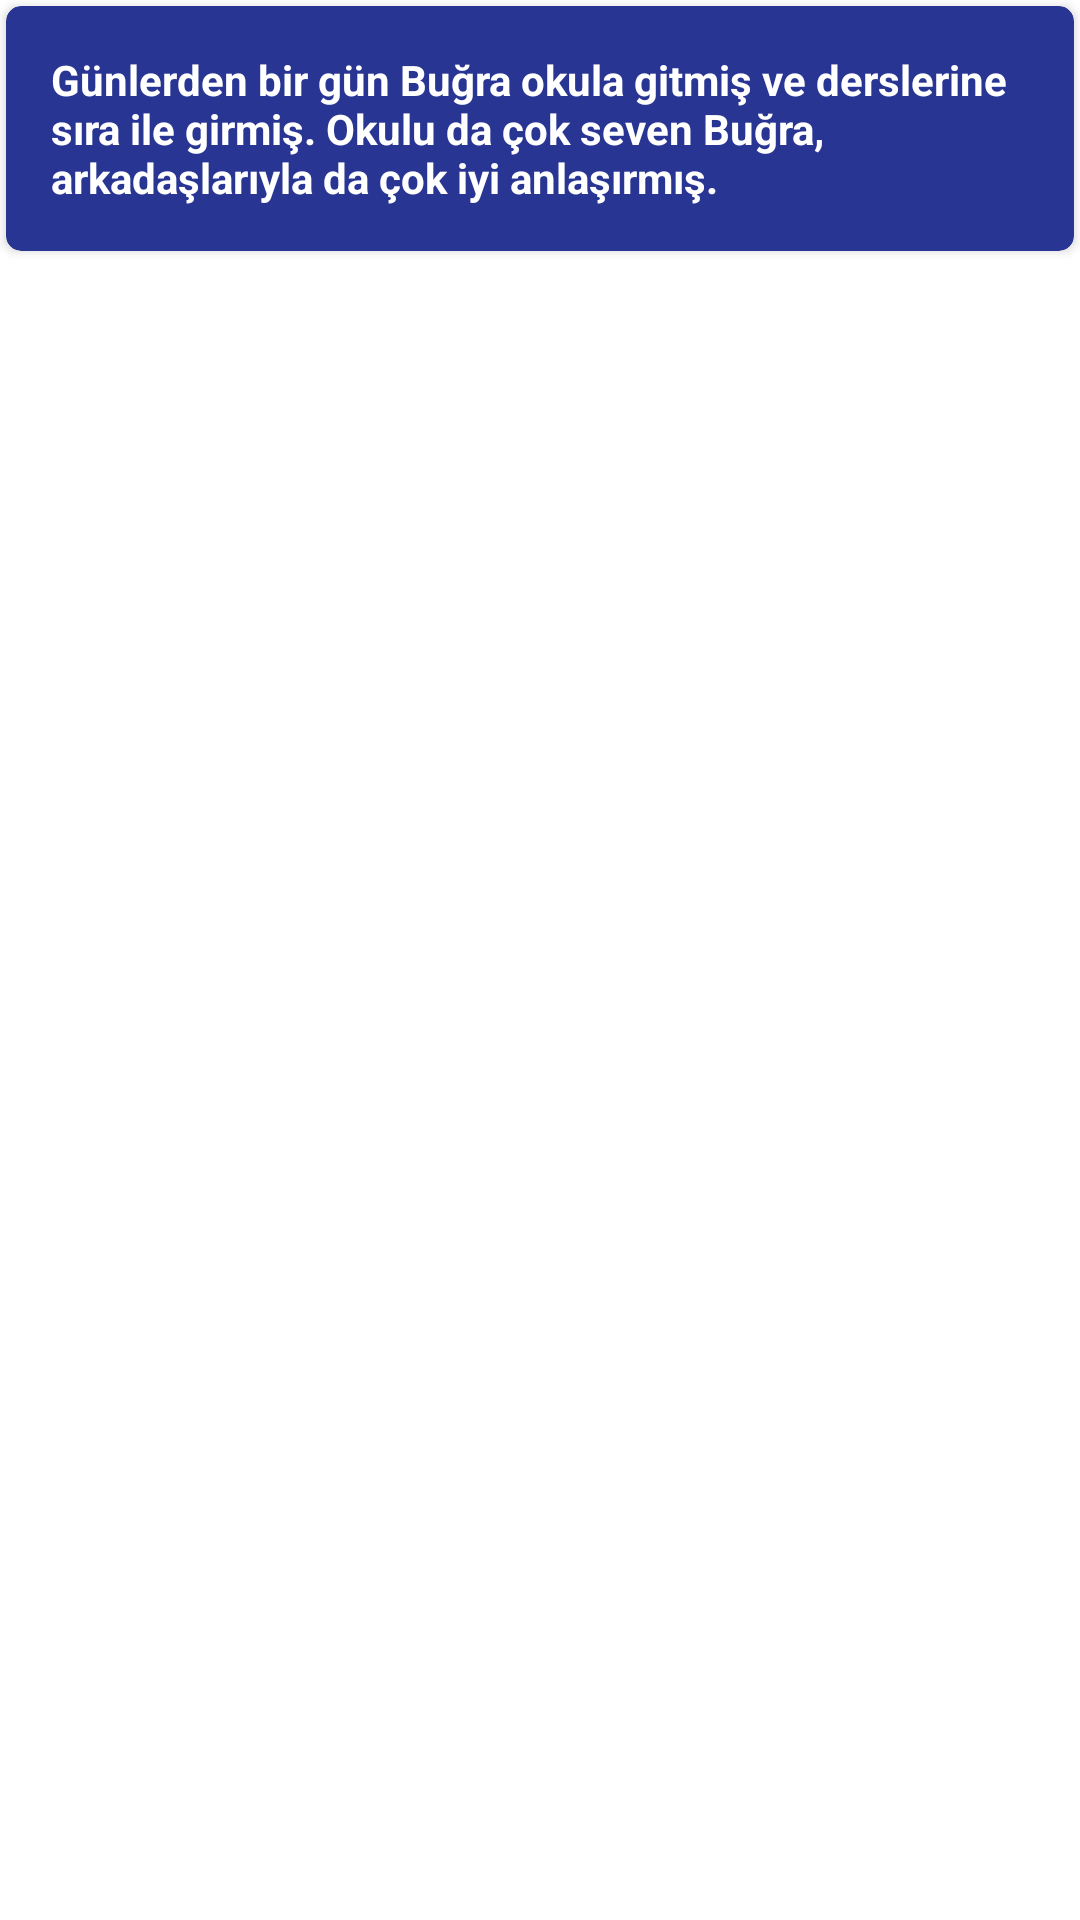

Write the Android layout XML for this screen, with the resource values it uses.
<!-- AndroidManifest.xml: application theme Theme.SQLİTENotDefteriKotlin -->
<!-- res/layout/recycler_row_kaydedilennotlar.xml -->
<?xml version="1.0" encoding="utf-8"?>
<androidx.constraintlayout.widget.ConstraintLayout xmlns:android="http://schemas.android.com/apk/res/android"
    xmlns:app="http://schemas.android.com/apk/res-auto"
    xmlns:tools="http://schemas.android.com/tools"
    android:layout_width="match_parent"
    android:layout_height="wrap_content"
    android:background="?android:attr/windowBackground">


    <androidx.cardview.widget.CardView
        android:id="@+id/cardview"
        android:layout_width="match_parent"
        android:layout_height="wrap_content"
        android:layout_margin="2dp"
        android:elevation="8dp"
        app:cardBackgroundColor="#283593"
        app:cardCornerRadius="5dp"
        app:layout_constraintEnd_toEndOf="parent"
        app:layout_constraintStart_toStartOf="parent"
        app:layout_constraintTop_toTopOf="parent">

        <RelativeLayout
            android:layout_width="match_parent"
            android:layout_height="wrap_content"
            android:elevation="8dp">

            <TextView
                android:id="@+id/textNot"
                android:layout_width="wrap_content"
                android:layout_height="wrap_content"
                android:layout_alignParentStart="true"
                android:layout_marginStart="15dp"
                android:layout_marginTop="15dp"
                android:layout_marginBottom="15dp"
                android:gravity="start"
                android:text="Günlerden bir gün Buğra okula gitmiş ve derslerine sıra ile girmiş. Okulu da çok seven Buğra, arkadaşlarıyla da çok iyi anlaşırmış."
                android:textColor="@color/white"
                android:textStyle="bold"
                tools:layout_editor_absoluteX="79dp"
                tools:layout_editor_absoluteY="113dp" />

            <TextView
                android:id="@+id/textTarih"
                android:layout_width="wrap_content"
                android:layout_height="wrap_content"
                android:layout_alignBottom="@+id/textNot"
                android:layout_alignParentEnd="true"
                android:layout_marginTop="10dp"
                android:layout_marginEnd="11dp"
                android:layout_marginBottom="-8dp"

                android:textColor="@color/white"
                tools:layout_editor_absoluteX="79dp"
                tools:layout_editor_absoluteY="113dp" />

        </RelativeLayout>

    </androidx.cardview.widget.CardView>


</androidx.constraintlayout.widget.ConstraintLayout>
<!-- resources referenced by this layout -->
<resources>
  <style name="Theme.SQLİTENotDefteriKotlin" parent="Theme.MaterialComponents.DayNight.DarkActionBar">
          
          <item name="colorPrimary">@color/purple_500</item>
          <item name="colorPrimaryVariant">@color/purple_700</item>
          <item name="colorOnPrimary">@color/white</item>
          
          <item name="colorSecondary">@color/teal_200</item>
          <item name="colorSecondaryVariant">@color/teal_700</item>
          <item name="colorOnSecondary">@color/black</item>
          
          <item name="android:statusBarColor">?attr/colorPrimaryVariant</item>
          
      </style>
  <!-- not gathered from this repository: default colours our renderer supplied (Android Studio template values) -->
  <color name="purple_500">#FF6200EE</color>
  <color name="purple_700">#FF3700B3</color>
  <color name="teal_200">#FF03DAC5</color>
  <color name="teal_700">#FF018786</color>
  <color name="black">#FF000000</color>
  <color name="white">#FFFFFFFF</color>
</resources>
